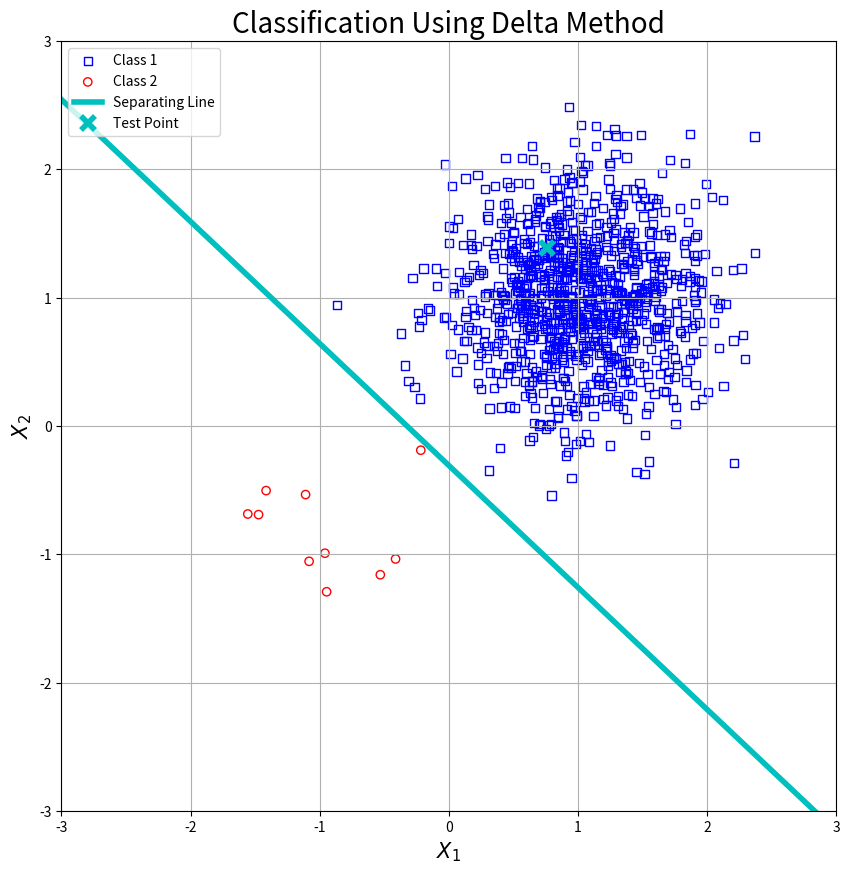
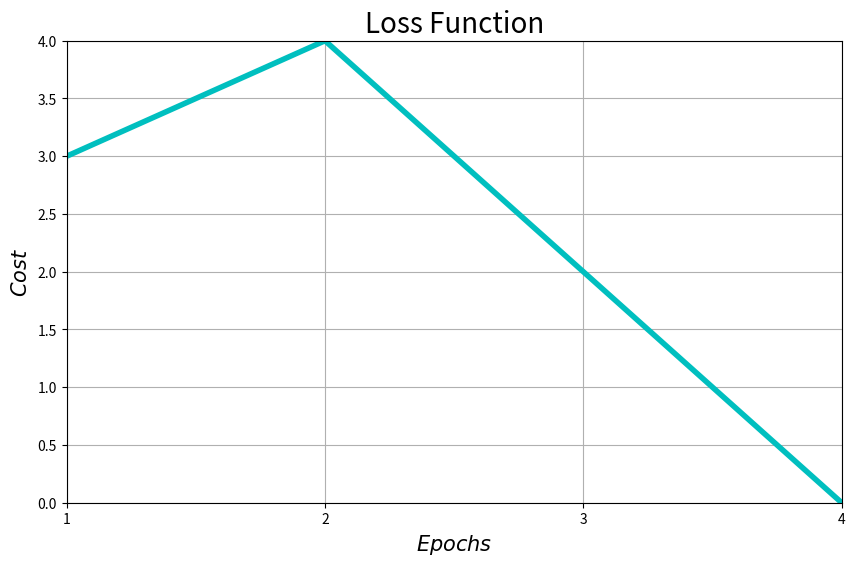

Reproduce these figures in Python, in order.
"""
HW1 Part 3-B: Classification of points using Delta method
[redacted]
"""

import matplotlib.pyplot as plt
import numpy as np

# Q1 is number of points in class 1
# Q2 is number of points in class 2
#Q1, Q2 = 100, 100
Q1, Q2 = 1000, 10
# total number of training points
Q = Q1 + Q2

input_size = 2
output_size = 1

theta = 0
learning_rate = 0.1
error_threshold = 0.1

q1_inputs = 1 + 0.5 * np.random.randn(Q1, input_size, 1)
q1_outputs = np.ones((Q1, output_size, 1))

q2_inputs = -1 + 0.5 * np.random.randn(Q2, input_size, 1)
q2_outputs = -1 * np.ones((Q2, output_size, 1))

training_input = np.concatenate((q1_inputs, q2_inputs), axis=0)
training_output = np.concatenate((q1_outputs, q2_outputs), axis=0)

x1_q1 = np.squeeze(q1_inputs, axis=2)[:, 0]
x2_q1 = np.squeeze(q1_inputs, axis=2)[:, 1]

x1_q2 = np.squeeze(q2_inputs, axis=2)[:, 0]
x2_q2 = np.squeeze(q2_inputs, axis=2)[:, 1]


def neural_network(w, x, b, theta):
    # multiply input vector x by weights matrix w and add bias vector b to it
    net = np.dot(w, x) + b
    return activation_function(net, theta)


def activation_function(x, theta):
    # convert theta to a replicated array with the same shape of x
    theta = np.reshape(np.repeat(theta, np.prod(np.shape(x))), np.shape(x))
    # output sign of x - theta
    return np.sign(x - theta)


# train using DELTA
def train():

    # Step 0
    w = np.zeros((output_size, input_size))
    b = np.zeros((output_size, 1))

    epochs = 0
    costs = []

    is_total_error_gt_thresh = np.ones((output_size, 1), dtype=int)

    timeout = False

    while True:
        epochs += 1
        # Step 1
        total_error = np.zeros((output_size, 1))
        for i in range(len(training_input)):
            # Step 2
            # set activations of input units
            x = training_input[i]
            t = training_output[i]
            # Step 3
            # compute response of output units
            h = neural_network(w, x, b, theta)
            # Step 4
            error = t - h
            # update weights and bias if an error occurred for this pattern
            # THIS IS DONE ACCORDING TO THE VALUES OF ELEMENTS OF is_total_error_gt_thresh
            x_t = np.transpose(training_input[i])
            w = w + learning_rate * \
                np.dot((is_total_error_gt_thresh * error), x_t)
            b = b + learning_rate * \
                (is_total_error_gt_thresh * error)
            # calculate sum of errors absolute values to check whether all errors are less than threshold or not
            total_error += np.abs(error)

        costs.append(np.sum(total_error))
        # update a binary array indicating which outputs have error greater than threshold in all epochs
        is_total_error_gt_thresh *= (1 * (total_error >= error_threshold))
        # Step 5
        if np.all(is_total_error_gt_thresh == 0):
            break

        if epochs >= 1000:
            timeout = True
            break

    return timeout, epochs, costs, w, b


timeout, epochs, costs, w, b = train()

if timeout:
    print('Timeout error')
else:
    # change training_input[] index to indicate the neural network input character
    index = np.random.randint(Q)
    x = training_input[index]
    result = neural_network(w, x, b, theta)
    print('Training finished after ' + str(epochs) + ' epochs')
    print('Output is [' + str(np.squeeze(result)) +
          '] for the input ' + str(np.squeeze(x)))

    x1_line = np.linspace(-3, 3, 10)

    if (w[0, 1] != 0):
        x2_line = (-w[0, 0] * x1_line - b[0, 0]) / w[0, 1]
    else:
        x1_line = np.repeat(-b[0, 0] / w[0, 0], 10)
        x2_line = np.linspace(-3, 3, 10)

    plt.figure(1, figsize=(10, 10))
    plt.scatter(x1_q1, x2_q1, marker='s', c='none',
                edgecolors='b', label="Class 1")
    plt.scatter(x1_q2, x2_q2, marker='o', c='none',
                edgecolors='r', label="Class 2")
    plt.plot(x1_line, x2_line, color='c',
             linewidth=4, label='Separating Line')
    plt.plot(x[0, 0], x[1, 0], color='none',
             marker='x', markersize=10, markeredgewidth=4, markeredgecolor='c', label='Test Point')
    plt.xlim(-3, 3)
    plt.ylim(-3, 3)
    plt.title('Classification Using Delta Method', fontsize=20)
    plt.xlabel(r'$X_1$', fontsize=15)
    plt.ylabel(r'$X_2$', fontsize=15)
    plt.legend(loc='upper left')
    plt.grid(True)
    plt.show()

    ep = np.arange(1, epochs+1, 1, dtype=int)
    plt.figure(2, figsize=(10, 6))
    plt.plot(ep, costs, color='c', linewidth=4)
    plt.xlim(1, epochs)
    plt.xticks(ep)
    plt.ylim(0, np.max(costs))
    plt.title('Loss Function', fontsize=20)
    plt.xlabel(r'$Epochs$', fontsize=15)
    plt.ylabel(r'$Cost$', fontsize=15)
    plt.grid(True)
    plt.show()
